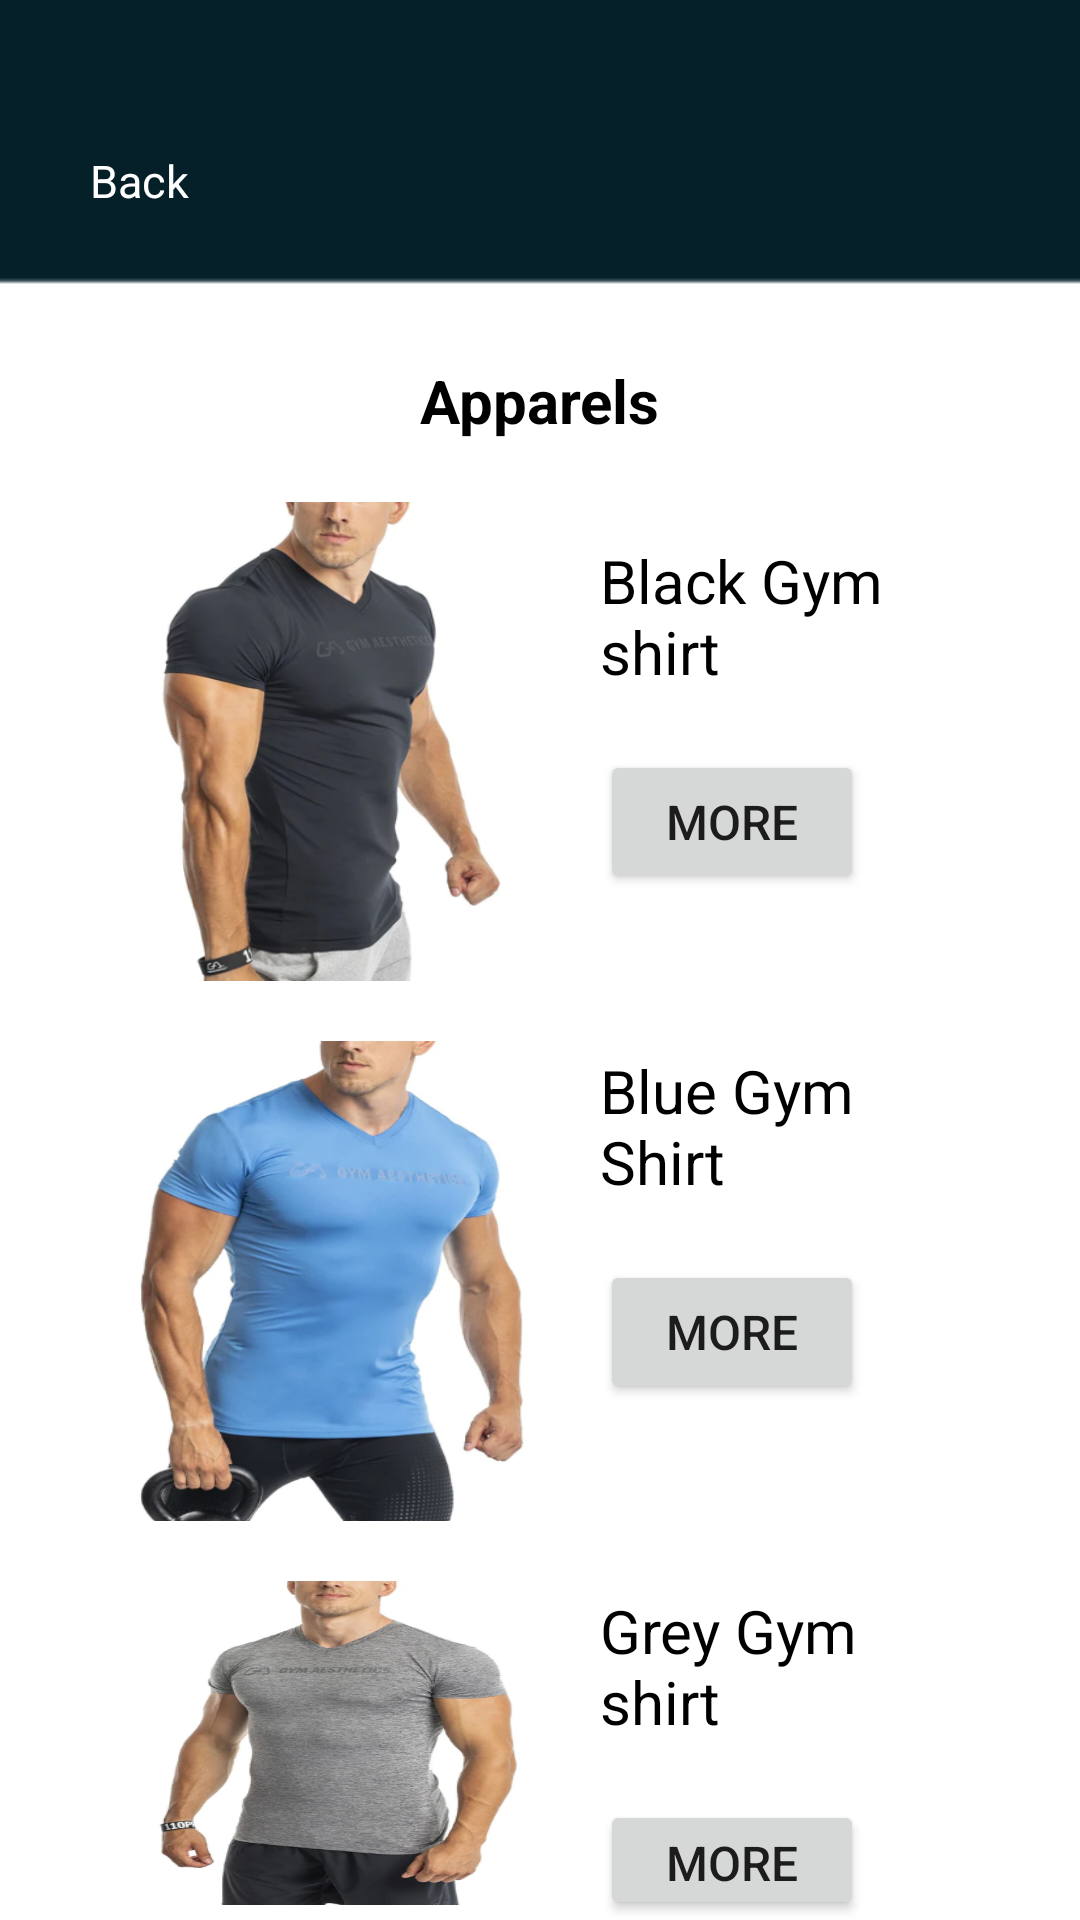

Reconstruct the res/layout file that produces this screen, plus the resources it refers to.
<!-- AndroidManifest.xml: application theme Theme.EpicGymApp -->
<!-- res/layout/activity_shop_apparels.xml -->
<?xml version="1.0" encoding="utf-8"?>
<RelativeLayout xmlns:android="http://schemas.android.com/apk/res/android"
    xmlns:app="http://schemas.android.com/apk/res-auto"
    xmlns:tools="http://schemas.android.com/tools"
    android:layout_width="match_parent"
    android:layout_height="match_parent"
    android:background="@drawable/background3"
    tools:context=".shopApparels">

    <TextView
        android:id="@+id/textView"
        android:layout_width="wrap_content"
        android:layout_height="wrap_content"
        android:layout_centerHorizontal="true"
        android:layout_marginTop="120dp"
        android:text="Apparels"
        android:textColor="@color/black"
        android:textSize="20dp"
        android:textStyle="bold" />

    <TextView
        android:id="@+id/backTextview"
        android:layout_width="wrap_content"
        android:layout_height="wrap_content"
        android:layout_marginLeft="30dp"
        android:layout_marginTop="50dp"
        android:text="Back"
        android:drawableLeft="@drawable/ic_baseline_arrow_back_ios_24"
        android:drawablePadding="5dp"
        android:textColor="@color/white"
        android:textSize="15dp" />


    <ImageView
        android:id="@+id/shirt1"
        android:layout_width="150dp"
        android:layout_height="160dp"
        android:layout_below="@id/textView"
        android:layout_marginStart="30dp"
        android:layout_marginLeft="220dp"
        android:layout_marginTop="20dp"
        android:layout_marginEnd="30dp"
        android:layout_marginBottom="5dp"
        android:background="@drawable/tank1"
        android:padding="20dp" />

    <TextView
        android:layout_width="122dp"
        android:layout_height="72dp"
        android:layout_marginLeft="200dp"
        android:layout_marginTop="180dp"
        android:textSize="20dp"
        android:text="Black Gym shirt "
        android:textColor="@color/black"
        />

    <Button
        android:id="@+id/shirt1Button"
        android:layout_width="wrap_content"
        android:layout_height="wrap_content"
        android:layout_marginLeft="200dp"
        android:layout_marginTop="250dp"
        android:text="MORE"
        android:textSize="16sp" />

    <ImageView
        android:id="@+id/shirt2"
        android:layout_width="150dp"
        android:layout_height="160dp"
        android:layout_below="@id/textView"
        android:layout_marginStart="30dp"
        android:layout_marginLeft="220dp"
        android:layout_marginTop="200dp"
        android:layout_marginEnd="30dp"
        android:layout_marginBottom="5dp"
        android:background="@drawable/tank2"
        android:padding="20dp" />

    <TextView
        android:layout_width="122dp"
        android:layout_height="72dp"
        android:layout_marginLeft="200dp"
        android:layout_marginTop="350dp"
        android:text="Blue Gym Shirt "
        android:textColor="@color/black"
        android:textSize="20dp" />

    <Button
        android:id="@+id/shirt2Button"
        android:layout_width="wrap_content"
        android:layout_height="wrap_content"
        android:layout_marginLeft="200dp"
        android:layout_marginTop="420dp"
        android:text="MORE"
        android:textSize="16sp"/>

    <ImageView
        android:id="@+id/shirt3"
        android:layout_width="150dp"
        android:layout_height="160dp"
        android:layout_below="@id/textView"
        android:layout_marginLeft="220dp"
        android:layout_marginStart="30dp"
        android:layout_marginTop="380dp"
        android:layout_marginEnd="30dp"
        android:layout_marginBottom="5dp"
        android:background="@drawable/tank3"
        android:padding="20dp" />

    <TextView
        android:layout_width="122dp"
        android:layout_height="72dp"
        android:layout_marginLeft="200dp"
        android:layout_marginTop="530dp"
        android:text="Grey Gym shirt "
        android:textColor="@color/black"
        android:textSize="20dp" />

    <Button
        android:id="@+id/shirt3Button"
        android:layout_width="wrap_content"
        android:layout_height="wrap_content"
        android:layout_marginLeft="200dp"
        android:layout_marginTop="600dp"
        android:text="MORE"
        android:textSize="16sp"/>








</RelativeLayout>
<!-- resources referenced by this layout -->
<resources>
  <color name="black">#FF000000</color>
  <color name="white">#FFFFFFFF</color>
  <!-- drawable background3: png bitmap (drawable-v24, 1818 bytes) -->
  <!-- drawable tank1: png bitmap (drawable, 186021 bytes) -->
  <!-- drawable tank2: png bitmap (drawable-v24, 221495 bytes) -->
  <!-- drawable tank3: png bitmap (drawable-v24, 209866 bytes) -->
  <style name="Theme.EpicGymApp" parent="Theme.MaterialComponents.DayNight.NoActionBar">
          
          <item name="colorPrimary">@color/purple_500</item>
          <item name="colorPrimaryVariant">@color/purple_700</item>
          <item name="colorOnPrimary">@color/white</item>
          
          <item name="colorSecondary">@color/teal_200</item>
          <item name="colorSecondaryVariant">@color/teal_700</item>
          <item name="colorOnSecondary">@color/black</item>
          
          <item name="android:statusBarColor" tools:targetApi="l">?attr/colorPrimaryVariant</item>
          
      </style>
  <color name="purple_500">#FF6200EE</color>
  <color name="purple_700">#FF3700B3</color>
  <color name="teal_200">#FF03DAC5</color>
  <color name="teal_700">#062029</color>
</resources>
